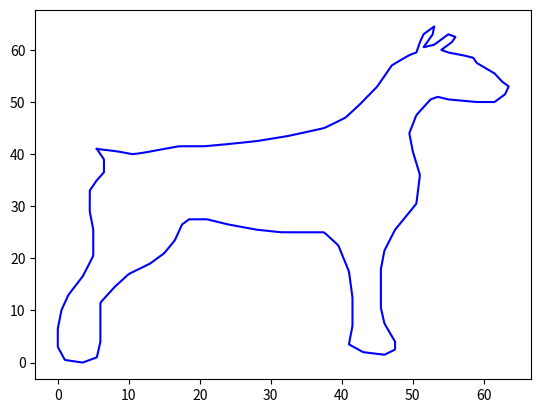

Here is the Python script that generated this plot:
import matplotlib.pyplot as plt
import numpy as np

# Dane wejściowe

tk = [x/95 for x in range(96)]

x_data = [5.5, 8.5, 10.5, 13, 17, 20.5, 24.5, 28, 32.5, 37.5, 40.5, 42.5, 45, 47,
49.5, 50.5, 51, 51.5, 52.5, 53, 52.8, 52, 51.5, 53, 54, 55, 56, 55.5, 54.5, 54, 55, 57, 58.5,
59, 61.5, 62.5, 63.5, 63, 61.5, 59, 55, 53.5, 52.5, 50.5, 49.5, 50, 51, 50.5, 49, 47.5, 46,
45.5, 45.5, 45.5, 46, 47.5, 47.5, 46, 43, 41, 41.5, 41.5, 41, 39.5, 37.5, 34.5, 31.5, 28, 24,
21, 18.5, 17.5, 16.5, 15, 13, 10, 8, 6, 6, 6, 5.5, 3.5, 1, 0, 0, 0.5, 1.5, 3.5, 5, 5, 4.5, 4.5, 5.5,
6.5, 6.5, 5.5]

y_data = [41, 40.5, 40, 40.5, 41.5, 41.5, 42, 42.5, 43.5, 45, 47, 49.5, 53, 57, 59,
59.5, 61.5, 63, 64, 64.5, 63, 61.5, 60.5, 61, 62, 63, 62.5, 61.5, 60.5, 60, 59.5, 59, 58.5,
57.5, 55.5, 54, 53, 51.5, 50, 50, 50.5, 51, 50.5, 47.5, 44, 40.5, 36, 30.5, 28, 25.5, 21.5,
18, 14.5, 10.5, 7.50, 4, 2.50, 1.50, 2, 3.50, 7, 12.5, 17.5, 22.5, 25, 25, 25, 25.5, 26.5,
27.5, 27.5, 26.5, 23.5, 21, 19, 17, 14.5, 11.5, 8, 4, 1, 0, 0.5, 3, 6.50, 10, 13, 16.5, 20.5,
25.5, 29, 33, 35, 36.5, 39, 41]

# Funkcje sklejane trzeciego stopnia

def eval_lambda(x):
    lambdas = [0] # zeby indeksy sie zgadzaly
    for i in range(1, len(x)-1):
        lambdas.append((x[i] - x[i-1])/(x[i-1] + x[i+1]))
    return lambdas

def eval_h(x):
    h=[0]
    for i in range(1, len(x)):
        h.append(x[i] - x[i-1])
    return h

def eval_pq(lambdas):
    p = [0] # zeby indeksy sie zgadzaly
    q = [0]
    for i in range(1, len(lambdas)):
        p.append(lambdas[i]*q[i-1] + 2)
        q.append((lambdas[i] - 1)/p[i])
    return p, q

lamb = eval_lambda(tk)
p, q = eval_pq(lamb)
h = eval_h(tk)

def eval_d(x, y):
    d = [0] # zeby indeksy sie zgadzaly
    for i in range(1, len(x)-1):
        f1 = (y[i+1] - y[i]) / x[i+1] - x[i]
        f2 = (y[i] - y[i-1]) / x[i] - x[i-1]
        d.append(6*((f1-f2)/(x[i+1] - x[i-1])))
    return d

def eval_u(d, lamb, p):
    u = [0]
    for i in range(1, len(d)):
        u.append((d[i] - lamb[i]*u[i-1])/p[i])
    return u

def eval_m(u, q):
    M = [u[-1]]
    max = len(u)
    for i in range(1, max):
        M.append(u[max-i] + q[max-i]*M[i-1])
    M.append(0)
    M = M[::-1]
    return M

def eval_needed_for_s(x, y, p, q, lamb):
    d = eval_d(x, y)
    u = eval_u(d, lamb, p)
    m = eval_m(u, q)
    return d, u, m

def eval_sk(given_x, x, y, m, h, k):
    return ((1/6) * m[k-1] * (x[k] - given_x)**3
            + (1/6) * m[k] * (given_x - x[k-1])**3
            + (y[k-1] - (1/6) * m[k-1] * h[k]**2)*(x[k] - given_x)
            + (y[k] - (1/6) * m[k] * h[k]**2)*(given_x - x[k-1]))/h[k]

def eval_s(x, y, p, q, lamb, h, xs):
    d, u, m = eval_needed_for_s(x, y, p, q, lamb)
    ys = []
    i = 1
    for xk in xs:
        if (xk >= x[i-1]) and (xk <= x[i]):
            ys.append(eval_sk(xk, x, y, m, h, i))
        if xk > x[i]:
            i+=1
            ys.append(eval_sk(xk, x, y, m, h, i))
    return ys

dx, ux, mx = eval_needed_for_s(tk, x_data, p, q, lamb)
dy, uy, my = eval_needed_for_s(tk, y_data, p, q, lamb)

# Wybór M
M = 1000

a = [k/M for k in range(M+1)]

# Rysowanie

fig, ax = plt.subplots()

x = eval_s(tk, x_data, p, q, lamb, h, a)
y = eval_s(tk, y_data, p, q, lamb, h, a)

ax.plot(x, y, color = 'blue')

plt.show()